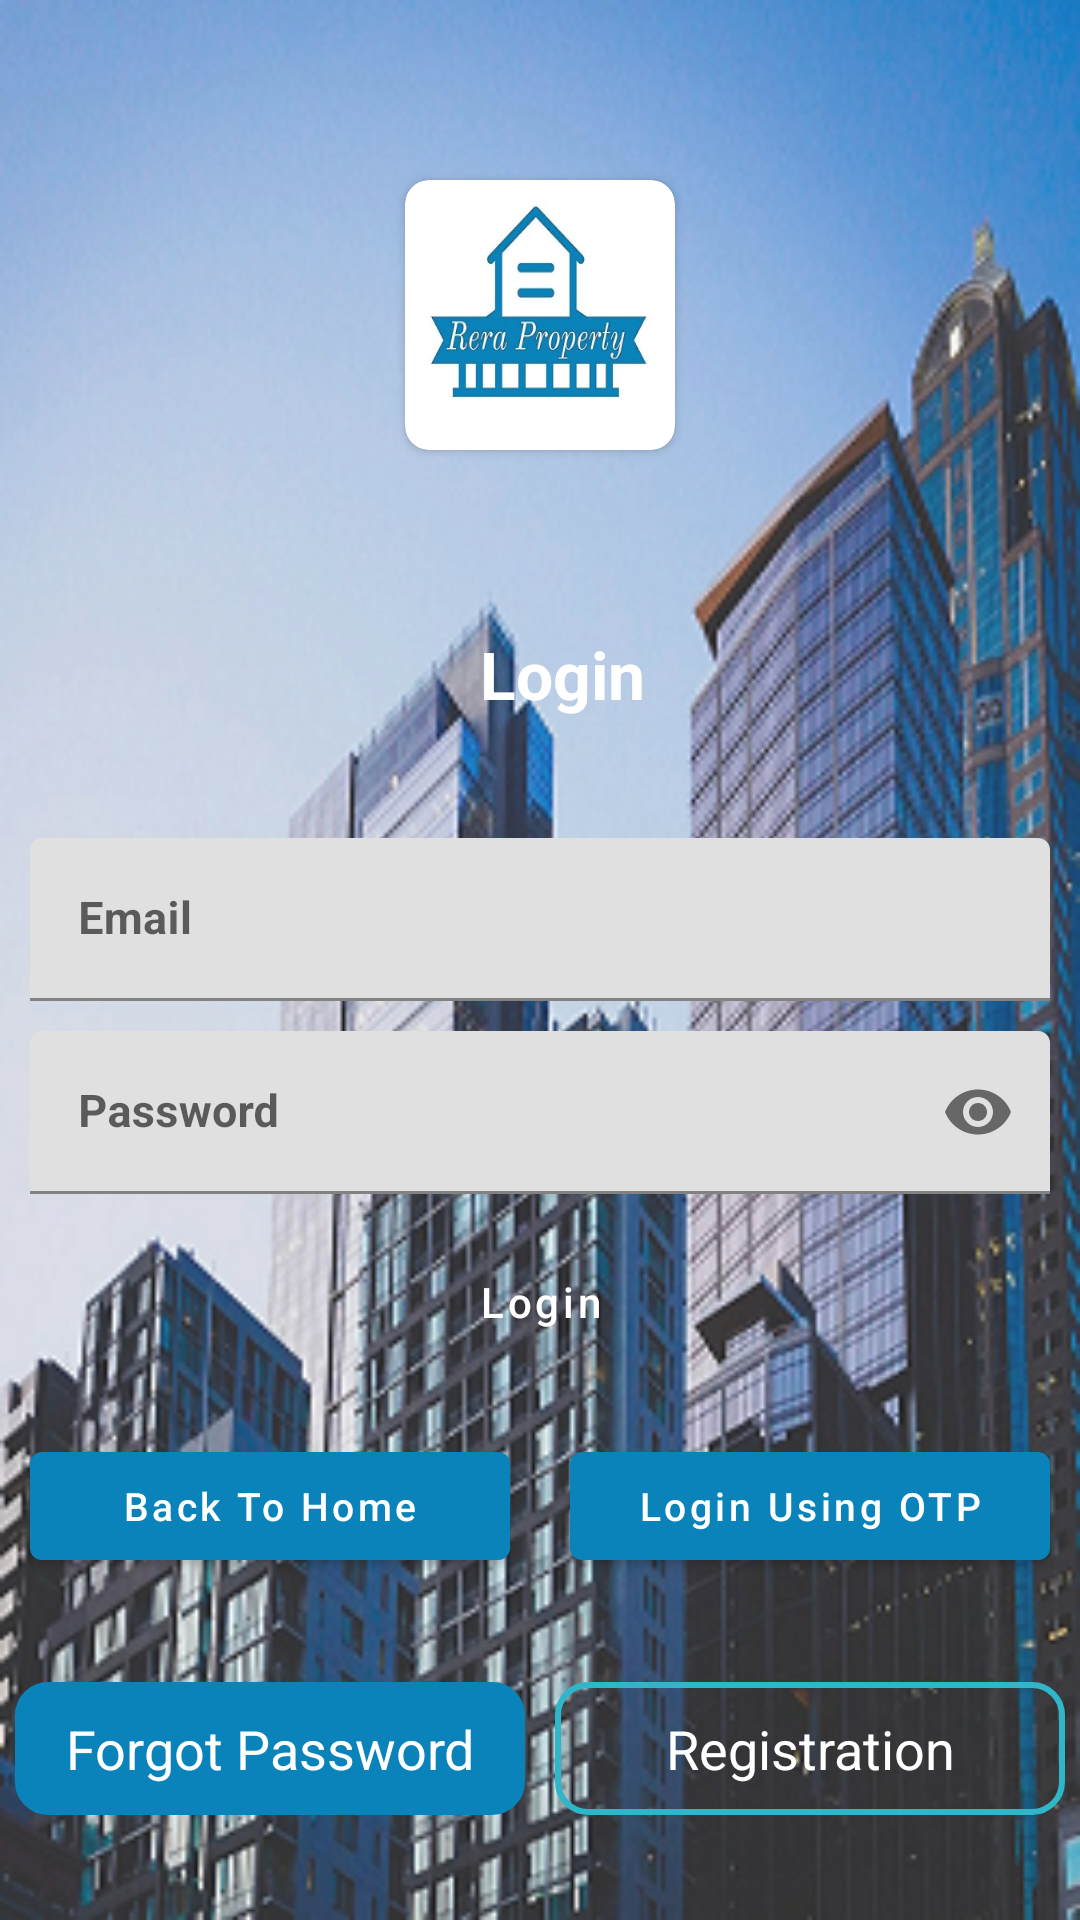

Android layout source for this screen:
<!-- AndroidManifest.xml: activity theme AppThemeMaterial -->
<!-- res/layout/activity_login.xml -->
<?xml version="1.0" encoding="utf-8"?>
<RelativeLayout xmlns:android="http://schemas.android.com/apk/res/android"
    xmlns:app="http://schemas.android.com/apk/res-auto"
    xmlns:tools="http://schemas.android.com/tools"
    android:layout_width="match_parent"
    android:layout_height="wrap_content"
    android:background="@color/white"
    android:orientation="vertical"
    tools:context=".Avtivities.LoginActivity">


    
    <LinearLayout
        android:layout_width="match_parent"
        android:layout_height="match_parent"
        android:alpha="0.9"
        android:background="@drawable/ic_vertical_banner"
        android:orientation="vertical" />


    <LinearLayout
        android:id="@+id/waveHeader"
        android:layout_width="match_parent"
        android:layout_height="200dp"
        android:orientation="vertical" />


    <androidx.cardview.widget.CardView
        android:layout_width="@dimen/dimen90dp"
        android:layout_height="@dimen/dimen90dp"
        android:layout_centerHorizontal="true"
        android:layout_marginTop="@dimen/dimen60dp"
        app:cardCornerRadius="@dimen/dimen8dp">

        <ImageView
            android:layout_width="@dimen/dimen80dp"
            android:layout_height="@dimen/dimen80dp"
            android:layout_gravity="center_vertical|center_horizontal"
            android:scaleType="fitXY"
            android:src="@drawable/home_icon" />

    </androidx.cardview.widget.CardView>


    <TextView
        android:id="@+id/tv_login"
        android:textAlignment="center"
        android:layout_width="match_parent"
        android:layout_height="wrap_content"
        android:layout_below="@+id/waveHeader"
        android:layout_marginStart="@dimen/dimen10dp"
        android:layout_marginTop="@dimen/dimen10dp"
        android:layout_marginEnd="@dimen/dimen10dp"
        android:layout_marginBottom="@dimen/dimen10dp"
        android:paddingLeft="@dimen/dimen15dp"
        android:text="Login"
        android:textColor="@color/white"
        android:textSize="@dimen/textsize22sp"
        android:textStyle="bold" />


    <RelativeLayout
        android:layout_width="match_parent"
        android:layout_height="wrap_content"
        android:layout_below="@+id/tv_login"
        android:layout_marginTop="@dimen/dimen10dp">


        <LinearLayout
            android:layout_width="match_parent"
            android:layout_height="wrap_content"
            android:orientation="vertical">


            <LinearLayout
                android:id="@+id/ll_login_number"
                android:layout_width="match_parent"
                android:layout_height="wrap_content"
                android:layout_margin="@dimen/dimen10dp"
                android:orientation="vertical"
                android:visibility="gone">


                <com.google.android.material.textfield.TextInputLayout
                    app:counterTextColor="@color/white"
                    app:boxStrokeColor="@color/white"
                    android:layout_width="match_parent"
                    android:layout_height="wrap_content"
                    android:layout_marginTop="@dimen/dimen10dp">

                    <EditText
                        android:id="@+id/mobile"
                        android:layout_width="match_parent"
                        android:layout_height="wrap_content"
                        android:hint="Mobile"
                        android:inputType="number"
                        android:textStyle="bold"
                        android:textColor="@color/colorPrimary"
                        android:textSize="15sp" />
                </com.google.android.material.textfield.TextInputLayout>



                <Button

                    android:id="@+id/loginotp"
                    android:layout_width="150dp"
                    android:layout_height="wrap_content"
                    android:layout_gravity="center"
                    android:layout_marginLeft="60dp"
                    android:layout_marginTop="8dp"
                    android:layout_marginRight="60dp"
                    android:background="@drawable/home_btn_bg"
                    android:clickable="true"
                    android:focusable="true"
                    android:text="Login"
                    android:textAllCaps="false"
                    android:textColor="@android:color/white" />


            </LinearLayout>


            <LinearLayout
                android:id="@+id/ll_login_email"
                android:layout_width="match_parent"
                android:layout_height="wrap_content"
                android:layout_margin="@dimen/dimen10dp"
                android:orientation="vertical">

                <com.google.android.material.textfield.TextInputLayout
                    app:counterTextColor="@color/white"
                    app:boxStrokeColor="@color/white"
                    android:layout_width="match_parent"
                    android:layout_height="wrap_content"
                    android:layout_marginTop="@dimen/dimen10dp">

                    <EditText
                        android:id="@+id/email"
                        android:layout_width="match_parent"
                        android:layout_height="wrap_content"
                        android:hint="Email"
                        android:textColorHint="@color/white"
                        android:inputType="textEmailAddress"
                        android:singleLine="true"
                        android:textStyle="bold"
                        android:textColor="@color/colorPrimary"
                        android:textSize="15sp" />
                </com.google.android.material.textfield.TextInputLayout>


                <com.google.android.material.textfield.TextInputLayout
                    app:counterTextColor="@color/white"
                    app:boxStrokeColor="@color/white"
                    android:layout_width="match_parent"
                    android:layout_height="wrap_content"
                    android:layout_marginTop="@dimen/dimen10dp"
                    app:passwordToggleEnabled="true">

                    <EditText
                        android:id="@+id/password"
                        android:layout_width="match_parent"
                        android:layout_height="wrap_content"
                        android:hint="Password"
                        android:inputType="textPassword"
                        android:singleLine="true"
                        android:textColorHint="@color/white"
                        android:textStyle="bold"
                        android:textColor="@color/colorPrimary"
                        android:textSize="15sp" />
                </com.google.android.material.textfield.TextInputLayout>


                <Button
                    android:id="@+id/login"
                    android:layout_width="150dp"
                    android:layout_height="wrap_content"
                    android:layout_gravity="center"
                    android:layout_marginLeft="60dp"
                    android:layout_marginTop="12dp"
                    android:layout_marginRight="60dp"
                    android:background="@drawable/home_btn_bg"
                    android:clickable="true"
                    android:focusable="true"
                    android:text="Login"
                    android:textAllCaps="false"
                    android:textColor="@android:color/white" />
            </LinearLayout>


            <LinearLayout
                android:layout_width="match_parent"
                android:layout_height="wrap_content"
                android:orientation="horizontal">

                <Button
                    android:id="@+id/skip"
                    android:layout_width="match_parent"
                    android:layout_height="wrap_content"
                    android:layout_margin="10dp"
                    android:layout_weight="1"
                    android:clickable="true"
                    android:gravity="center"
                    android:textAllCaps="false"
                    android:text="Back To Home"
                    android:textColor="@color/white"
                    android:textSize="13sp" />

                <Button
                    android:id="@+id/other_way"
                    android:layout_width="match_parent"
                    android:layout_height="wrap_content"
                    android:layout_margin="10dp"
                    android:layout_weight="1"
                    android:clickable="true"
                    android:gravity="center"
                    android:textAllCaps="false"
                    android:text="Login Using OTP"
                    android:textColor="@color/white"
                    android:textSize="13sp" />
            </LinearLayout>

            <TextView
                android:visibility="gone"
                android:layout_width="match_parent"
                android:layout_height="wrap_content"
                android:layout_marginTop="5dp"
                android:gravity="center"
                android:text="Please make your registration first"
                android:textColor="@color/yellow1"
                android:textSize="18sp" />


        </LinearLayout>


    </RelativeLayout>

    <LinearLayout
        android:layout_width="match_parent"
        android:layout_height="wrap_content"
        android:layout_alignParentBottom="true"
        android:orientation="horizontal"
        android:paddingBottom="30dp">


        <TextView
            android:id="@+id/forgot"
            android:layout_width="match_parent"
            android:layout_height="wrap_content"
            android:layout_margin="5dp"
            android:layout_weight="1"
            android:background="@drawable/button_bg"
            android:clickable="true"
            android:gravity="center"
            android:backgroundTint="@color/colorPrimary"
            android:onClick="forgot"
            android:padding="@dimen/dimen10dp"
            android:text="Forgot Password"
            android:textColor="@android:color/white"
            android:textColorLink="#CF1B1B"
            android:textSize="18sp" />

        <TextView
            android:id="@+id/register"
            android:layout_width="match_parent"
            android:layout_height="wrap_content"
            android:layout_margin="5dp"
            android:layout_weight="1"
            android:background="@drawable/button_bg"
            android:clickable="true"
            android:gravity="center"
            android:onClick="register"
            android:padding="@dimen/dimen10dp"
            android:text="Registration"
            android:textColor="@color/white"
            android:textSize="18sp" />

    </LinearLayout>

</RelativeLayout>
<!-- resources referenced by this layout -->
<resources>
  <color name="colorPrimary">#0983BA</color>
  <color name="colorPrimaryDark">#0983BA</color>
  <color name="white">#FFFFFF</color>
  <color name="yellow1">#FD9D02</color>
  <dimen name="dimen10dp">10dp</dimen>
  <dimen name="dimen15dp">15dp</dimen>
  <dimen name="dimen60dp">60dp</dimen>
  <dimen name="dimen80dp">80dp</dimen>
  <dimen name="dimen8dp">8dp</dimen>
  <dimen name="dimen90dp">90dp</dimen>
  <dimen name="textsize22sp">22sp</dimen>
  <!-- drawable button_bg (drawable) -->
  <?xml version="1.0" encoding="utf-8"?>
  <ripple xmlns:android="http://schemas.android.com/apk/res/android"
  android:color="#DB9D9D">
  <item>
  
      <shape android:shape="rectangle">
          <corners
              android:radius="10dp"/>
  
          <stroke android:width="2dp"
              android:color="#2FB7C9"/>
      </shape>
  </item>
  
  </ripple>
  <!-- drawable home_icon: jpg bitmap (drawable, 19096 bytes) -->
  <!-- drawable ic_vertical_banner: png bitmap (drawable, 278709 bytes) -->
  <style name="AppThemeMaterial" parent="Theme.MaterialComponents.Light.NoActionBar">
          
          <item name="colorPrimary">@color/colorPrimary</item>
          <item name="colorPrimaryDark">@color/colorPrimaryDark</item>
          <item name="colorAccent">@color/colorAccent</item>
      </style>
  <color name="colorAccent">#0983BA</color>
</resources>
